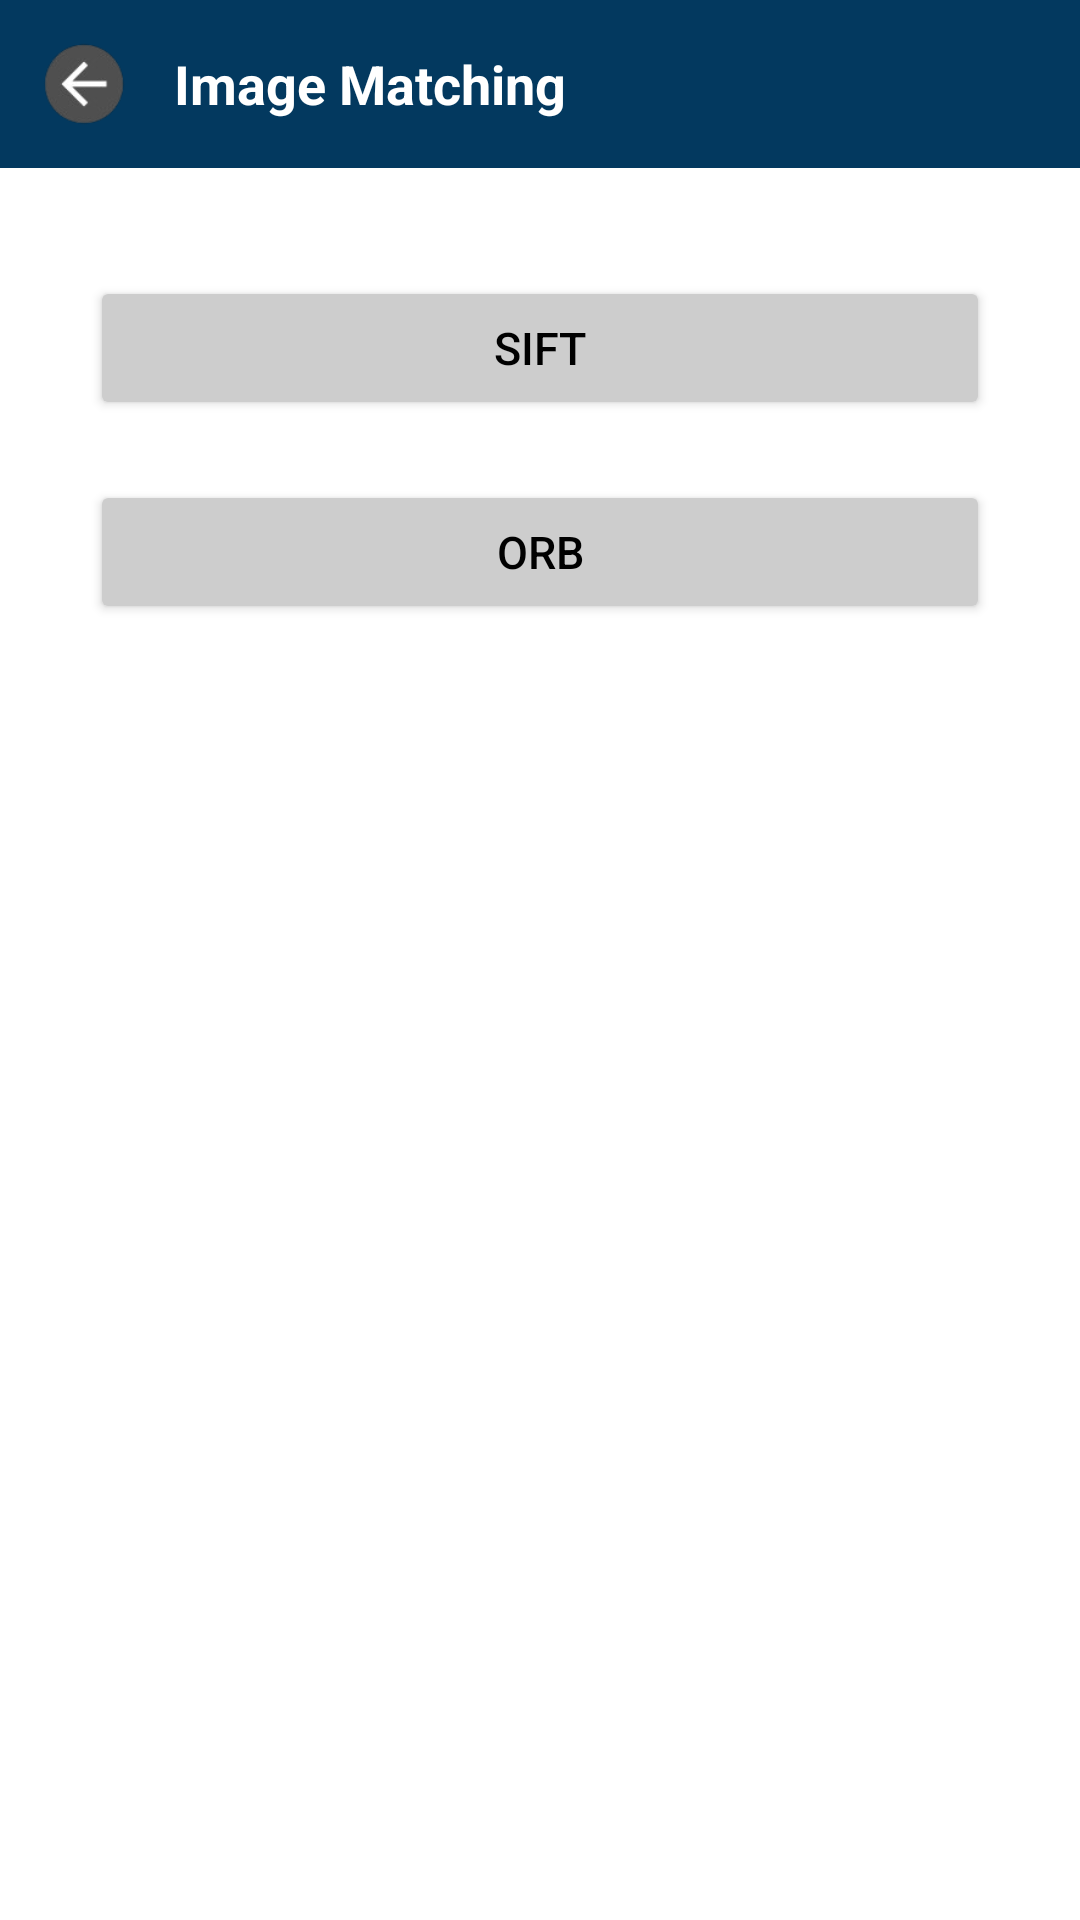

Reconstruct the res/layout file that produces this screen, plus the resources it refers to.
<!-- AndroidManifest.xml: application theme Theme.MiniProjectImageAI -->
<!-- res/layout/activity_image_matching.xml -->
<?xml version="1.0" encoding="utf-8"?>
<LinearLayout
    xmlns:android="http://schemas.android.com/apk/res/android"
    android:layout_width="match_parent"
    android:layout_height="match_parent"
    android:orientation="vertical"
    android:background="@color/white">

    <LinearLayout
        android:layout_width="match_parent"
        android:layout_height="wrap_content"
        android:orientation="horizontal"
        android:gravity="center_vertical"
        android:background="@color/darkblue"
        android:padding="13dp">

        <ImageView
            android:id="@+id/imgBack"
            android:layout_width="30dp"
            android:layout_height="30dp"
            android:src="@drawable/back2"
            android:contentDescription="Back"
            android:layout_marginEnd="15dp" />

        <TextView
            android:id="@+id/txtHeader"
            android:layout_width="wrap_content"
            android:layout_height="wrap_content"
            android:text="Image Matching"
            android:textSize="18sp"
            android:textColor="@android:color/white"
            android:textStyle="bold" />

    </LinearLayout>

    <ScrollView
        android:layout_width="match_parent"
        android:layout_height="0dp"
        android:layout_weight="1">

        <LinearLayout
            android:layout_width="match_parent"
            android:layout_height="wrap_content"
            android:orientation="vertical"
            android:padding="16dp"
            android:gravity="center">

            <Button
                android:id="@+id/btnSIFT"
                android:layout_width="300dp"
                android:layout_height="wrap_content"
                android:layout_marginTop="20dp"
                android:backgroundTint="@color/gray"
                android:padding="12dp"
                android:text="SIFT"
                android:textSize="15dp"
                android:textColor="@android:color/black"
                android:textAllCaps="false" />

            <Button
                android:id="@+id/btnORB"
                android:layout_width="300dp"
                android:layout_height="wrap_content"
                android:layout_marginTop="20dp"
                android:backgroundTint="@color/gray"
                android:padding="12dp"
                android:text="ORB"
                android:textSize="15dp"
                android:textColor="@android:color/black"
                android:textAllCaps="false" />

        </LinearLayout>
    </ScrollView>
</LinearLayout>
<!-- resources referenced by this layout -->
<resources>
  <color name="darkblue">#03395F</color>
  <color name="gray">#CDCDCD</color>
  <color name="white">#FFFFFFFF</color>
  <!-- drawable back2: png bitmap (drawable, 4921 bytes) -->
  <style name="Theme.MiniProjectImageAI" parent="Base.Theme.MiniProjectImageAI" />
  <style name="Base.Theme.MiniProjectImageAI" parent="Theme.Material3.DayNight.NoActionBar">
          
          
      </style>
</resources>
